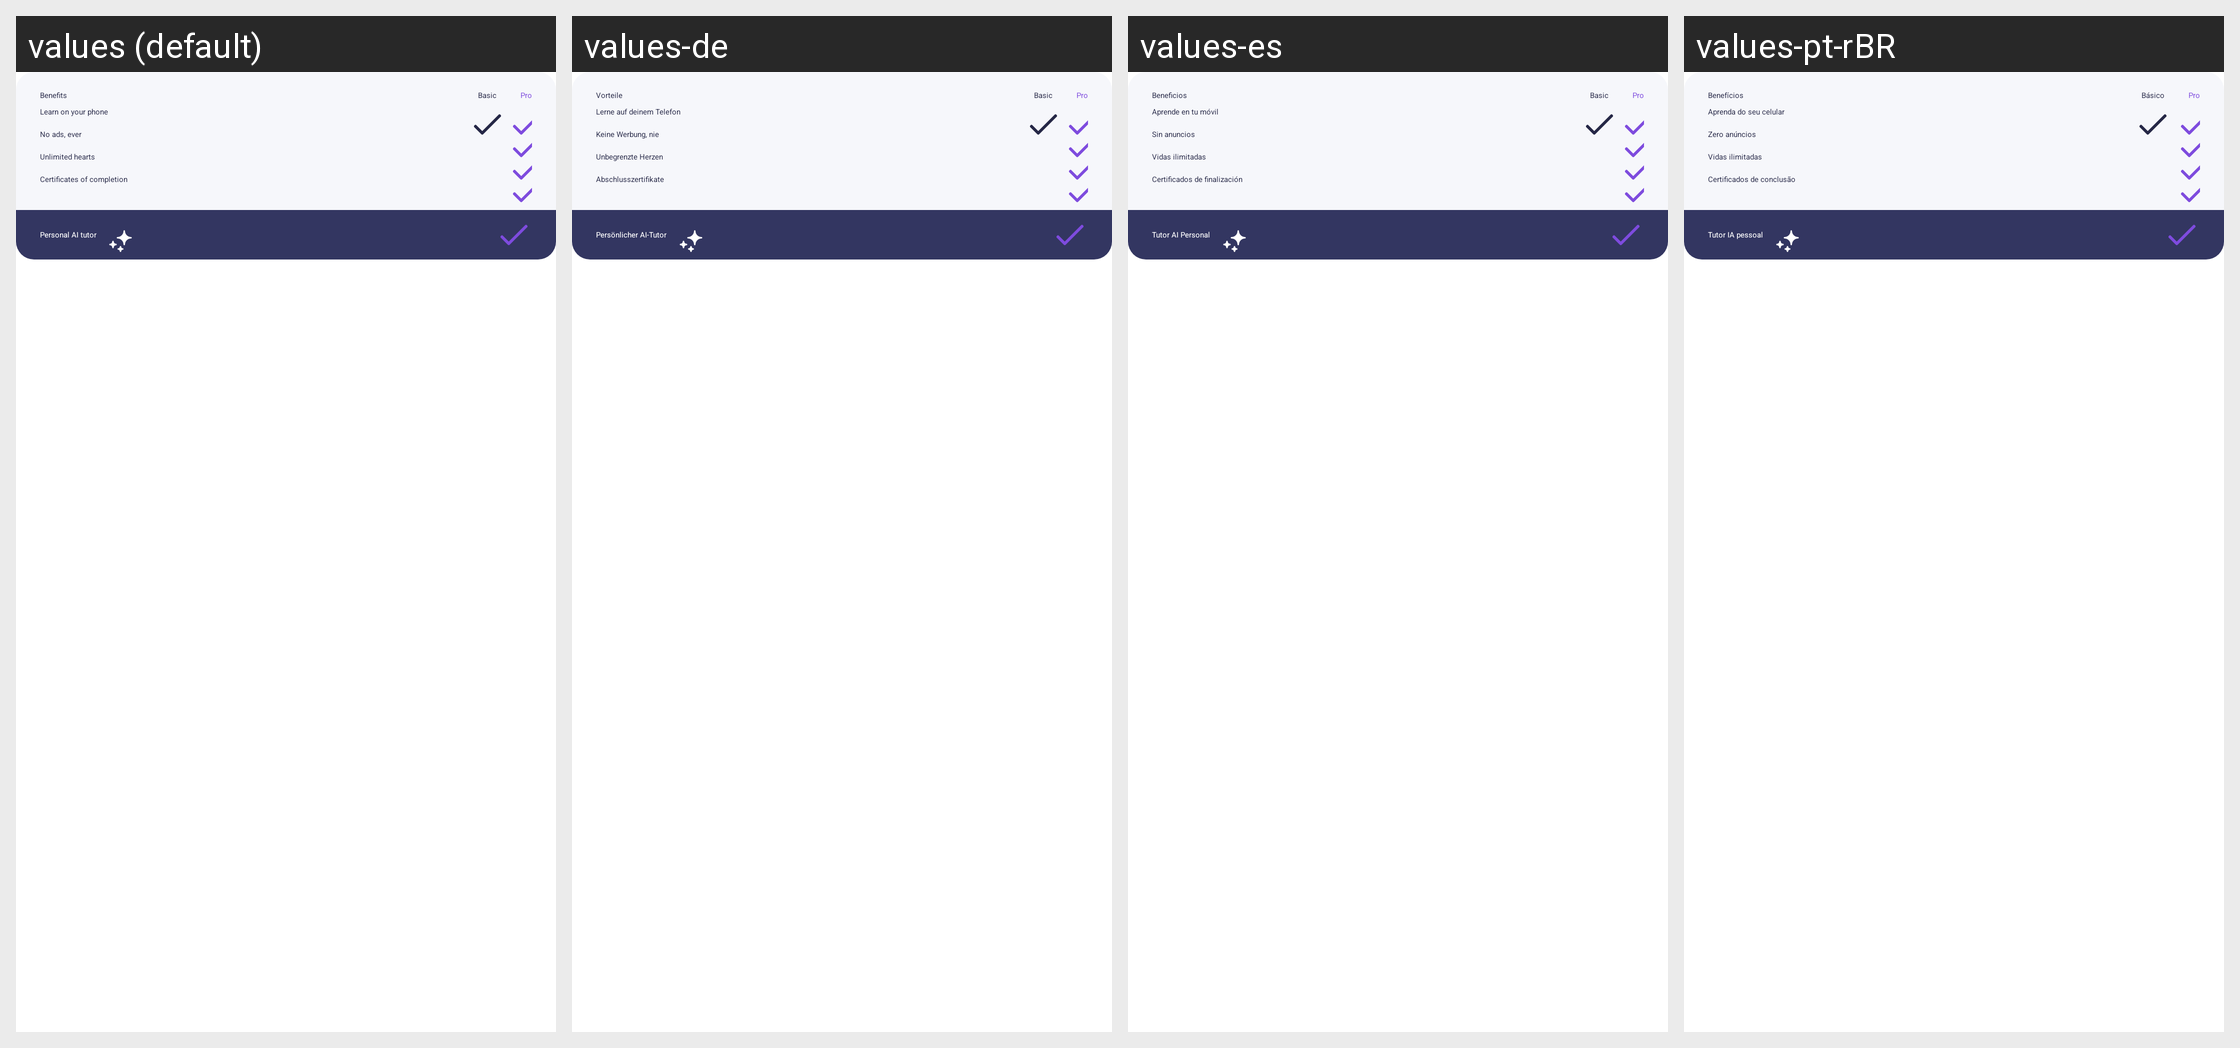

The Android screen above is rendered under several locales of the same app. Produce the string resources it draws, with the default and per-locale values.
Android screen res/layout/differences_between_free_and_pro_layout.xml rendered under 4 locales, left to right: values (default), values-de, values-es, values-pt-rBR. Device: Nexus 5 (rendered at 1080×1920; each locale shown at half size, 540×960, under a caption strip naming it); theme MaterialDarkModeTheme.
Other locales in the repository, not shown: values-af, values-am, values-ar, values-as, values-az, values-be, values-bg, values-bn, values-bs, values-ca, values-cs, values-da, values-el, values-en-rAU, values-en-rCA, values-en-rGB, values-en-rIN, values-es-rUS, values-et, values-et-rEE, values-eu, values-fa, values-fi, values-fr, values-fr-rCA, values-gl, values-gu, values-hi, values-hr, values-hu, values-hy, values-hy-rAM, values-in, values-is, values-it, values-iw, values-ja, values-ka, values-ka-rGE, values-kk, values-km, values-km-rKH, values-kn, values-ko, values-ky, values-lo, values-lo-rLA, values-lt, values-lv, values-mk, values-ml, values-mn, values-mn-rMN, values-mr, values-ms, values-ms-rMY, values-my, values-nb, values-ne, values-ne-rNP, values-nl, values-or, values-pa, values-pl, values-pt, values-pt-rPT, values-ro, values-ru, values-si, values-si-rLK, values-sk, values-sl, values-sq, values-sr, values-sv, values-sw, values-ta, values-te, values-th, values-tl, values-tr, values-uk, values-ur, values-uz, values-vi, values-zh-rCN, values-zh-rHK, values-zh-rTW, values-zu.
Strings drawn on this screen, with the default value and each locale's value (text and hints the layout hard-codes, and strings that could not be matched under every locale, appear in the picture but are not listed):

benefits
  values: Benefits
  values-de: Vorteile
  values-es: Beneficios
  values-pt-rBR: Benefícios

pro
  values: Pro
  values-de: Pro
  values-es: Pro
  values-pt-rBR: Pro

subscription_comparison_basic
  values: Basic
  values-de: Basic
  values-es: Basic
  values-pt-rBR: Básico

learn_on_your_phone
  values: Learn on your phone
  values-de: Lerne auf deinem Telefon
  values-es: Aprende en tu móvil
  values-pt-rBR: Aprenda do seu celular

no_ads_ever
  values: No ads, ever
  values-de: Keine Werbung, nie
  values-es: Sin anuncios
  values-pt-rBR: Zero anúncios

unlimited_hearts
  values: Unlimited hearts
  values-de: Unbegrenzte Herzen
  values-es: Vidas ilimitadas
  values-pt-rBR: Vidas ilimitadas

certificates_of_completion
  values: Certificates of completion
  values-de: Abschlusszertifikate
  values-es: Certificados de finalización
  values-pt-rBR: Certificados de conclusão

personal_ai_tutor
  values: Personal AI tutor
  values-de: Persönlicher AI-Tutor
  values-es: Tutor AI Personal
  values-pt-rBR: Tutor IA pessoal
